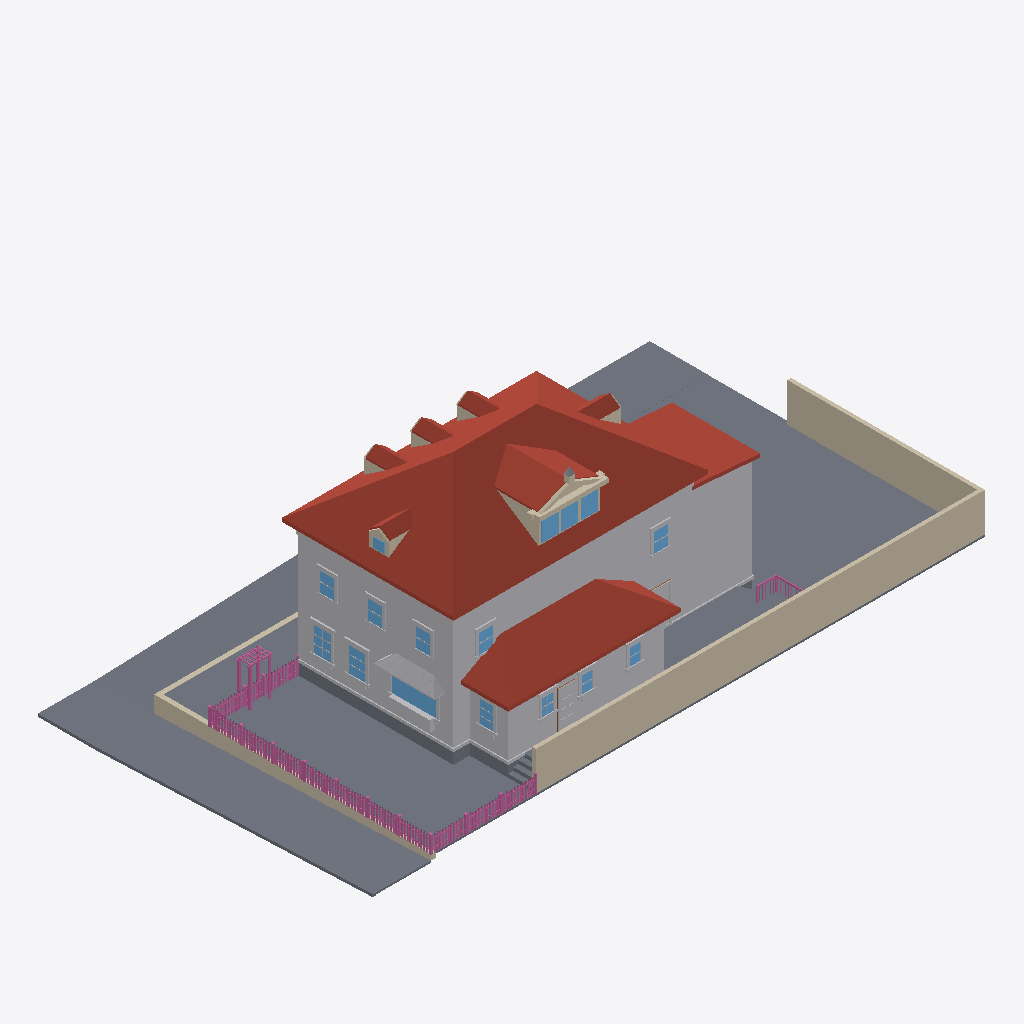
Isometric view of an IFC building model (IFC-SPF (STEP), schema IFC4, length unit metre), seen from the south-west, elements coloured by IFC class: 161 railings (pink), 82 other elements (light grey), 26 walls (beige), 24 slabs (grey), 16 windows (light blue), 15 roofs (red-brown), 1 door (brown).
Extent 33.7 m × 18.5 m × 11.9 m (x, y, z). Elements (857): 362 IfcBuildingElementProxy, 230 IfcRailing, 133 IfcWindow, 80 IfcWall, 33 IfcSlab, 15 IfcRoof, 4 IfcDoor.

HEADER;
FILE_DESCRIPTION(('ViewDefinition[DesignTransferView]'),'2;1');
FILE_NAME('/dev/null','2026-08-09T00:03:07+00:00',(''),(''),'IfcOpenShell 0.8.5','IfcOpenShell 0.8.5','Nobody');
FILE_SCHEMA(('IFC4'));
ENDSEC;
DATA;
#1=IFCPROJECT('1A3n4Go1v8xfOGGsJCDXc$',$,'Eureka Residence',$,$,$,$,(#10),#5);
#12=IFCSITE('2Y4FJB$O996w9PrL$wjOuv',$,'Site',$,$,$,$,$,$,$,$,$,$,$);
#13=IFCBUILDING('29nOYoGC513B1MfTpSrtap',$,'Eureka House',$,$,$,$,$,$,$,$,$);
#14=IFCBUILDINGSTOREY('2MM25gtanD8u89hSC3x1nT',$,'Site',$,$,$,$,$,$,$);
#18=IFCSLAB('3NgpsUObv0i8dTddKGr5J2',$,'Lot',$,$,#42,#31,$,.BASESLAB.);
#2028=IFCROOF('16jxfF4v104PUypOReYUOo',$,'Roof - primary',$,$,#2039,#2029,$,.HIP_ROOF.);
#67=IFCBUILDINGELEMENTPROXY('3ah48v80P7w9soeDY6fiwV',$,'Massing - primary',$,$,#90,#80,$,$);
#20736=IFCWALL('2Y9jCYzML3wxradXBwX6Ek',$,'Lot wall - south',$,$,#20759,#20749,$,$);
#4446=IFCROOF('2TIyQVTU91LedWVmuslrok',$,'Roof - scullery',$,$,#4457,#4447,$,.SHED_ROOF.);
#29224=IFCSLAB('1EKdoSnwz6OumzJyKFQ7N$',$,'Park strip - west',$,$,#29235,#29225,$,.BASESLAB.);
#20760=IFCWALL('0IUzQ1MyLAEe8MVszDcCOm',$,'Lot wall - east',$,$,#20780,#20770,$,$);
#4245=IFCBUILDINGELEMENTPROXY('1B95IBB753jRM27SAY2gpJ',$,'Massing - extension',$,$,#4256,#4246,$,$);
#29182=IFCSLAB('2EvnHymWPEThvxt6vEFeE3',$,'Sidewalk - west',$,$,#29193,#29183,$,.BASESLAB.);
#4382=IFCBUILDINGELEMENTPROXY('3dPhPbq99Dv8Q6u7WcKfqS',$,'Massing - scullery',$,$,#4393,#4383,$,$);
#29035=IFCSLAB('3xCNINvCb9ZAkHZtT0dWs8',$,'Sidewalk - north',$,$,#29046,#29036,$,.BASESLAB.);
#4287=IFCROOF('0FyZmQprz3SO9MkPxtjDfC',$,'Roof - extension',$,$,#4298,#4288,$,.SHED_ROOF.);
#28990=IFCSLAB('1t58GAMoLFYxQ6DYLnEKMe',$,'Park strip - north',$,$,#29001,#28991,$,.BASESLAB.);
#29408=IFCWALL('2rPuVeWd975hrt_fO8nMtd',$,'Retaining wall - west',$,$,#29419,#29409,$,$);
#29278=IFCSLAB('2eExFvMHH5CQp3hMXjTfL6',$,'Sidewalk - NW corner',$,$,#29298,#29288,$,.BASESLAB.);
#29089=IFCSLAB('0zSEVdGZDBjwgTSSZImMNT',$,'Park strip - north level',$,$,#29109,#29099,$,.BASESLAB.);
#3047=IFCROOF('2vQGgw58TDpQ0I0SQ0rpS7',$,'Shed dormer roof W',$,$,#3058,#3048,$,$);
#19998=IFCSLAB('0GT$agjQ57huw8lcU8mQMZ',$,'Deck',$,$,#20018,#20008,$,$);
#43=IFCSLAB('2pBV5z40n5Gf5ck_h9jEdJ',$,'Crawlspace - primary',$,$,#66,#56,$,.BASESLAB.);
#29110=IFCSLAB('1ffX0j_Br9cxw7Nd2SZO7p',$,'Sidewalk - north level',$,$,#29130,#29120,$,.BASESLAB.);
#29266=IFCSLAB('2mZEDG2Z9249Nkoj5aJdcq',$,'Curb - west',$,$,#29277,#29267,$,.BASESLAB.);
#19974=IFCSLAB('0r$p$VWjT9vv9uiE$rQu63',$,'Deck',$,$,#19997,#19987,$,$);
#115=IFCBUILDINGELEMENTPROXY('2q$wJJfA57zejrsV4MJyKs',$,'Belt course - primary',$,$,#135,#125,$,$);
#19665=IFCBUILDINGELEMENTPROXY('0exwBvPrfB8BEODM79HzQx',$,'Kitchen awning',$,$,#19676,#19666,$,$);
#3089=IFCROOF('3OJT9KG4D4lPeGc8iFo1ZK',$,'Shed dormer roof E',$,$,#3100,#3090,$,$);
#4173=IFCBUILDINGELEMENTPROXY('2MPX9ceXz7FwDWEIS_yViA',$,'Water table - primary',$,$,#4193,#4183,$,$);
#29366=IFCWALL('0wWVQg0PHDpB6BFkQ0tqYO',$,'Retaining wall - north',$,$,#29377,#29367,$,$);
#6972=IFCWINDOW('36$Z7GQrP20ftZjuby0Yrt',$,'Window - Kitchen W (picture)',$,$,#6992,#6982,$,$,$,$,$,$);
#3138=IFCWALL('2mm4_IiMPFUh5eqggNuWPl',$,'Pediment cornice',$,$,#3158,#3148,$,$);
#29077=IFCSLAB('2nm5b_$dv5IRT1HwcvpNFr',$,'Curb - north',$,$,#29088,#29078,$,.BASESLAB.);
#4119=IFCROOF('0akaySZy1BKuR5hLZcvVBI',$,'Hip dormer west roof S',$,$,#4130,#4120,$,$);
#2289=IFCROOF('2cuWxMomPEZgQSFckJi8Yo',$,'Dormer 1 roof W',$,$,#2300,#2290,$,$);
#3819=IFCROOF('2FpDzgnNvFCBtbZS$ZLI_E',$,'Hip dormer east roof S',$,$,#3830,#3820,$,$);
#2589=IFCROOF('3XOuwt6xL2ge88VXe0nE2J',$,'Dormer 2 roof W',$,$,#2600,#2590,$,$);
#2889=IFCROOF('1H$3h$acD5IQz0EBVjRwFE',$,'Dormer 3 roof W',$,$,#2900,#2890,$,$);
#4320=IFCSLAB('2rlfI9u8T5bB2aSYLhglL$',$,'Crawlspace - scullery',$,$,#4340,#4330,$,.BASESLAB.);
#2968=IFCWALL('3KKFWhCXn6GvxzLY1uXzec',$,'Shed dormer cheek W',$,$,#2979,#2969,$,$);
#19929=IFCBUILDINGELEMENTPROXY('1Kqn4NZR9E6Ab4tSgGWUwW',$,'Kitchen planter box',$,$,#19949,#19939,$,$);
#7581=IFCWINDOW('023tuXqmr44P8gi1sFQSAq',$,'Window - Dining W1',$,$,#7601,#7591,$,$,$,$,$,$);
#7791=IFCWINDOW('3qpTxkZqL8aRyZn2oY9ZGl',$,'Window - Dining W2',$,$,#7811,#7801,$,$,$,$,$,$);
#3447=IFCWINDOW('3z4PSvh_v0l9_BeUO7cy6X',$,'Shed dormer window 1',$,$,#3467,#3457,$,$,$,$,$,$);
#10656=IFCBUILDINGELEMENTPROXY('38VAJMqaj4cPXNKRaAhwck',$,'Back Door part',$,$,#10676,#10666,$,$);
#3489=IFCWINDOW('14tpSsuYTBSf6ckJyECZgT',$,'Shed dormer window 2',$,$,#3509,#3499,$,$,$,$,$,$);
#3531=IFCWINDOW('1MIJVvTs95W8Oukcmw7nic',$,'Shed dormer window 3',$,$,#3551,#3541,$,$,$,$,$,$);
#29320=IFCSLAB('20BGz5vZXEFBHUQdIkrL3y',$,'Curb - NW corner west',$,$,#29340,#29330,$,.BASESLAB.);
#19950=IFCBUILDINGELEMENTPROXY('3jNIRPcAH6VQlHl$JjYzrM',$,'Kitchen planter greenery',$,$,#19973,#19963,$,$);
#10341=IFCWINDOW('0iB3ASHnr0gf5egrDdEEZN',$,'Window - Scullery E',$,$,#10361,#10351,$,$,$,$,$,$);
#22777=IFCRAILING('2abpIpKefDdBhFs1HJx6Tm',$,'Fence rail',$,$,#22797,#22787,$,$);
#11601=IFCWINDOW('2EvZhoqMj2RRvr3QXZeUps',$,'Upper - West 1',$,$,#11621,#11611,$,$,$,$,$,$);
#11769=IFCWINDOW('1hQYdNZjTEPxGHa80L2g7E',$,'Upper - West 2',$,$,#11789,#11779,$,$,$,$,$,$);
#11937=IFCWINDOW('1$uUQE0E58XuoMMKBVQm9K',$,'Upper - West 3',$,$,#11957,#11947,$,$,$,$,$,$);
#12105=IFCWINDOW('2FvhkkJnL76e_La7m3wJQq',$,'Upper - South E',$,$,#12125,#12115,$,$,$,$,$,$);
#22798=IFCRAILING('2EKSqagUr0WgPCBvP8hJMY',$,'Fence rail',$,$,#22818,#22808,$,$);
#12273=IFCWINDOW('2X8QFJThvCehKL5wqEpgol',$,'Upper - South W',$,$,#12293,#12283,$,$,$,$,$,$);
#3189=IFCWALL('2Z0HPO5ab0YumpHD21BlHe',$,'Pediment rake',$,$,#3200,#3190,$,$);
#29131=IFCSLAB('3Vda8UN7v4xuMOUqzVJwR0',$,'Curb - north level',$,$,#29151,#29141,$,.BASESLAB.);
#4458=IFCBUILDINGELEMENTPROXY('04amraJrfDvx2kx08gCXSz',$,'Water table - scullery',$,$,#4478,#4468,$,$);
#29299=IFCSLAB('2iP5RklKX1lAzvPRZup3jD',$,'Curb - NW corner north',$,$,#29319,#29309,$,.BASESLAB.);
#9774=IFCWINDOW('3IcogPdiP9rePVaYmgdPNi',$,'Window - Scullery S1',$,$,#9794,#9784,$,$,$,$,$,$);
#9963=IFCWINDOW('3r0_o5_k91lQWpV_wtGJfd',$,'Window - Scullery S2',$,$,#9983,#9973,$,$,$,$,$,$);
#10152=IFCWINDOW('0h23Xd8Kz0QRj3b0RQZyRt',$,'Window - Scullery S3',$,$,#10172,#10162,$,$,$,$,$,$);
#3231=IFCWALL('2k2KRQVdL4Gu_BeSTSpidN',$,'Pediment rake',$,$,#3242,#3232,$,$);
#28337=IFCRAILING('3Fr8UUt2XC$AfAvtxBYZDG',$,'Trellis post',$,$,#28357,#28347,$,$);
#4299=IFCBUILDINGELEMENTPROXY('3A6eov18j5SuC86jyptlew',$,'Water table - extension',$,$,#4319,#4309,$,$);
#20103=IFCSLAB('1JZAj0Fc9E3QCL6K1pCCVs',$,'Deck step W1',$,$,#20123,#20113,$,$);
#20061=IFCSLAB('2PtrTbL3vFMPv2W0sCCusY',$,'Deck step W0',$,$,#20081,#20071,$,$);
#2173=IFCWALL('3IV_oe8rb0Be1$yTQZb4CO',$,'Dormer 1 cheek W',$,$,#2184,#2174,$,$);
#2473=IFCWALL('0huPeTQBv3Jw4sP9wemk3y',$,'Dormer 2 cheek W',$,$,#2484,#2474,$,$);
#6927=IFCBUILDINGELEMENTPROXY('2pfJaAzVnDfubkDdsr8l24',$,'Family -) Patio part',$,$,#6950,#6940,$,$);
#3957=IFCWINDOW('2JrOTUX3L1xOy5MhVuoYAY',$,'Hip dormer west window',$,$,#3977,#3967,$,$,$,$,$,$);
#3703=IFCWALL('3J9YbwUPjDD9h49c_ZEVud',$,'Hip dormer east cheek S',$,$,#3714,#3704,$,$);
#2773=IFCWALL('3FCI3jXkz1k8JeSjzvD0Dm',$,'Dormer 3 cheek W',$,$,#2784,#2774,$,$);
#20781=IFCRAILING('2phenNUF55rRe5dP95$F_O',$,'Fence rail',$,$,#20801,#20791,$,$);
#20802=IFCRAILING('3L3hNV7iHBAuaDmu2ISb0q',$,'Fence rail',$,$,#20822,#20812,$,$);
#4003=IFCWALL('3kuhCeFYPCThwO3WEmcv9c',$,'Hip dormer west cheek S',$,$,#4014,#4004,$,$);
#28295=IFCRAILING('3q$6RLEsrF1wylSQfpwhSY',$,'Trellis post',$,$,#28315,#28305,$,$);
#10593=IFCBUILDINGELEMENTPROXY('1NaVoXigj6Uw4fsEvGDB9N',$,'Back Door part',$,$,#10613,#10603,$,$);
#20166=IFCSLAB('3elgi5Uxj9nPWcxMgeyj60',$,'Deck step E3',$,$,#20186,#20176,$,$);
#28358=IFCRAILING('0nSyQHzeb6IR69J86u$AzB',$,'Trellis post',$,$,#28378,#28368,$,$);
#4077=IFCWALL('2vhFjbQiz0EBy_iyMksLhQ',$,'Hip dormer west gable',$,$,#4088,#4078,$,$);
#4161=IFCROOF('3j8Qxz9ZH2dAnisb8auoEO',$,'Hip dormer west roof N',$,$,#4172,#4162,$,$);
#20145=IFCSLAB('0o4zUtWCDAfx9OXHzABW4t',$,'Deck step W2',$,$,#20165,#20155,$,$);
#7602=IFCBUILDINGELEMENTPROXY('255WgjfqDFDu2CBhB9tngt',$,'Casing - Window - Dining W1',$,$,#7622,#7612,$,$);
#7917=IFCBUILDINGELEMENTPROXY('0LcL05jXPA8B11CGX9PbV4',$,'Header - Window - Dining W2',$,$,#7937,#7927,$,$);
#7707=IFCBUILDINGELEMENTPROXY('3ul5OYtpb2jf$D_25X0Pg9',$,'Header - Window - Dining W1',$,$,#7727,#7717,$,$);
#10362=IFCBUILDINGELEMENTPROXY('3pvMGA79558PDEFrzF7BdS',$,'Casing - Window - Scullery E',$,$,#10382,#10372,$,$);
#2631=IFCROOF('3wM7ApKoPDdgOW74CWIK4N',$,'Dormer 2 roof E',$,$,#2642,#2632,$,$);
#3861=IFCROOF('1IXCvbLvz0fwBHkjovbtOP',$,'Hip dormer east roof N',$,$,#3872,#3862,$,$);
#2331=IFCROOF('2r0SkwVZHCn98joQz2it3G',$,'Dormer 1 roof E',$,$,#2342,#2332,$,$);
#2931=IFCROOF('0RWbxSihP3Ug9Xl7J6OKAX',$,'Dormer 3 roof E',$,$,#2942,#2932,$,$);
#12147=IFCBUILDINGELEMENTPROXY('0JZDbczmf9mOwuEygqqNjB',$,'Casing - Upper - South E',$,$,#12167,#12157,$,$);
#12315=IFCBUILDINGELEMENTPROXY('3KGqJcoEz2zwfN_c1F40On',$,'Casing - Upper - South W',$,$,#12335,#12325,$,$);
#11622=IFCBUILDINGELEMENTPROXY('2d0z27yD997OyuSrBaQck0',$,'Casing - Upper - West 1',$,$,#11642,#11632,$,$);
#11790=IFCBUILDINGELEMENTPROXY('37$$BU_PnD2RlhnHljS$XH',$,'Casing - Upper - West 2',$,$,#11810,#11800,$,$);
#11958=IFCBUILDINGELEMENTPROXY('0Ot0Ul2wT6p8d93VdRRgWC',$,'Casing - Upper - West 3',$,$,#11978,#11968,$,$);
#28316=IFCRAILING('2Pk1ruoxzC2A_WZPtd5y1f',$,'Trellis post',$,$,#28336,#28326,$,$);
#7812=IFCBUILDINGELEMENTPROXY('22DppqKA580Pe23q9m1IhA',$,'Casing - Window - Dining W2',$,$,#7832,#7822,$,$);
#7833=IFCBUILDINGELEMENTPROXY('2$xrgakNbDEfkaH_JDgnW5',$,'Casing - Window - Dining W2',$,$,#7853,#7843,$,$);
#3873=IFCWALL('01ZuZN62rFi8kf1H0hGJqh',$,'Hip dormer west jamb S',$,$,#3893,#3883,$,$);
#3426=IFCWALL('2If71e_Br5pP63fZJFyQW8',$,'Shed dormer jamb 0',$,$,#3446,#3436,$,$);
#7665=IFCBUILDINGELEMENTPROXY('3sIh9cHvnDxeHYp7I1lYqZ',$,'Sill - Window - Dining W1',$,$,#7685,#7675,$,$);
#6993=IFCBUILDINGELEMENTPROXY('2J22VKs958I9god$8gRzQD',$,'Casing - Window - Kitchen W (picture)',$,$,#7013,#7003,$,$);
#7875=IFCBUILDINGELEMENTPROXY('2ZAn2bkcLBNvD4M6jz04n6',$,'Sill - Window - Dining W2',$,$,#7895,#7885,$,$);
#7623=IFCBUILDINGELEMENTPROXY('310e3nYL57pQGRbFcmnpGO',$,'Casing - Window - Dining W1',$,$,#7643,#7633,$,$);
#10572=IFCBUILDINGELEMENTPROXY('3kJESNXnn1XffLNEIB6cQr',$,'Back Door part',$,$,#10592,#10582,$,$);
#6822=IFCBUILDINGELEMENTPROXY('15qxA73WjDzu2_pyAm$80H',$,'Family -) Patio part',$,$,#6842,#6832,$,$);
#10278=IFCBUILDINGELEMENTPROXY('3PwRmj3K99rPkpNp0wlPQy',$,'Header - Window - Scullery S3',$,$,#10298,#10288,$,$);
#10089=IFCBUILDINGELEMENTPROXY('08ip6iojb46RM3wj9_HLts',$,'Header - Window - Scullery S2',$,$,#10109,#10099,$,$);
#9795=IFCBUILDINGELEMENTPROXY('1yy_xBfvP5nB1J_c4T6iHT',$,'Casing - Window - Scullery S1',$,$,#9815,#9805,$,$);
#10005=IFCBUILDINGELEMENTPROXY('3sBfVGFSf5KRwJNrabwTUn',$,'Casing - Window - Scullery S2',$,$,#10025,#10015,$,$);
#3327=IFCWALL('2ofHkesUn2W9Aa8wHI6wF0',$,'Pediment acroterion plinth',$,$,#3347,#3337,$,$);
#9900=IFCBUILDINGELEMENTPROXY('32YeYFlm5BjO51h1LhnOik',$,'Header - Window - Scullery S1',$,$,#9920,#9910,$,$);
#10383=IFCBUILDINGELEMENTPROXY('1I8qJqRn14uvwBV73Nr2Ic',$,'Casing - Window - Scullery E',$,$,#10403,#10393,$,$);
#9816=IFCBUILDINGELEMENTPROXY('2Go4lhV8v5rOjmXLs8YxHq',$,'Casing - Window - Scullery S1',$,$,#9836,#9826,$,$);
#10425=IFCBUILDINGELEMENTPROXY('3DZDYx0qvEY8K7wcKnv_Sz',$,'Sill - Window - Scullery E',$,$,#10445,#10435,$,$);
#20208=IFCRAILING('0M0mOecK9DwuJ18i3_TzJm',$,'Deck rail E cap',$,$,#20231,#20221,$,$);
#9984=IFCBUILDINGELEMENTPROXY('1Iz$gn3bHEDRhkEUVFvhNA',$,'Casing - Window - Scullery S2',$,$,#10004,#9994,$,$);
#22735=IFCRAILING('20HiJwzj1FTBNutircSNpm',$,'Fence post',$,$,#22755,#22745,$,$);
#22651=IFCRAILING('2CuJynnLLApuHQ9$K7fJVM',$,'Fence post',$,$,#22671,#22661,$,$);
#3126=IFCWALL('1isqYx6jzAaOsjbuAOXwIV',$,'Pediment tympanum',$,$,#3137,#3127,$,$);
#11979=IFCBUILDINGELEMENTPROXY('17OUyk$$9FUv4VNDdqdfp8',$,'Casing - Upper - West 3',$,$,#11999,#11989,$,$);
#7896=IFCBUILDINGELEMENTPROXY('2xwIGZL1D6TBo4GCWFYJAY',$,'Apron - Window - Dining W2',$,$,#7916,#7906,$,$);
#11811=IFCBUILDINGELEMENTPROXY('2JAjZ$2Z9Czfj2ogI_2JF$',$,'Casing - Upper - West 2',$,$,#11831,#11821,$,$);
#12378=IFCBUILDINGELEMENTPROXY('1MjdYXtRD5PgVoc_mRzcfO',$,'Header - Upper - South W',$,$,#12398,#12388,$,$);
#11706=IFCBUILDINGELEMENTPROXY('0Q5EGIQfzE3gONCEFsWKpg',$,'Header - Upper - West 1',$,$,#11726,#11716,$,$);
#11874=IFCBUILDINGELEMENTPROXY('2zU1HJawr5GByQWtkK094N',$,'Header - Upper - West 2',$,$,#11894,#11884,$,$);
#12210=IFCBUILDINGELEMENTPROXY('3b2VEsWBr1p8TL6Q11MO3R',$,'Header - Upper - South E',$,$,#12230,#12220,$,$);
#7056=IFCBUILDINGELEMENTPROXY('1tXgDKrj16eAmIauMiMm$Z',$,'Sill - Window - Kitchen W (picture)',$,$,#7076,#7066,$,$);
#12042=IFCBUILDINGELEMENTPROXY('28dQOuzJj4qQBoy7DJVQIX',$,'Header - Upper - West 3',$,$,#12062,#12052,$,$);
#7686=IFCBUILDINGELEMENTPROXY('3lWBSUIaz3EuqJuDAq3N59',$,'Apron - Window - Dining W1',$,$,#7706,#7696,$,$);
#9858=IFCBUILDINGELEMENTPROXY('3ENIgtpozClOSVc$3d7S8O',$,'Sill - Window - Scullery S1',$,$,#9878,#9868,$,$);
#10047=IFCBUILDINGELEMENTPROXY('0j6WvcAST0EP$JWfy_ZgxL',$,'Sill - Window - Scullery S2',$,$,#10067,#10057,$,$);
#10236=IFCBUILDINGELEMENTPROXY('2pQ1Q8OIrD9eieIpZ1vgLD',$,'Sill - Window - Scullery S3',$,$,#10256,#10246,$,$);
#11643=IFCBUILDINGELEMENTPROXY('0SaYrpNW56Mh99I2t3AVXc',$,'Casing - Upper - West 1',$,$,#11663,#11653,$,$);
#12126=IFCBUILDINGELEMENTPROXY('3ECvviPW1AoOOTbeHSxr0z',$,'Casing - Upper - South E',$,$,#12146,#12136,$,$);
#3372=IFCBUILDINGELEMENTPROXY('16lpPuLTf1MQJ_X8UGF9lk',$,'Pediment acroterion',$,$,#3383,#3373,$,$);
#3510=IFCWALL('3To2j_RmjEIAivDboxFsMB',$,'Shed dormer jamb 2',$,$,#3530,#3520,$,$);
#10194=IFCBUILDINGELEMENTPROXY('0aLbOhXvzF28ejZOAgQKei',$,'Casing - Window - Scullery S3',$,$,#10214,#10204,$,$);
#10173=IFCBUILDINGELEMENTPROXY('1BIzRHgcL2hgl0FrixC2PY',$,'Casing - Window - Scullery S3',$,$,#10193,#10183,$,$);
#6864=IFCBUILDINGELEMENTPROXY('3dkwhL6x15ofl3L5Jcz4GW',$,'Family -) Patio part',$,$,#6884,#6874,$,$);
#11853=IFCBUILDINGELEMENTPROXY('2ykOA$Xm1FI8IhGnyw7CV5',$,'Sill - Upper - West 2',$,$,#11873,#11863,$,$);
#12294=IFCBUILDINGELEMENTPROXY('2BpikMTanFFPUMRz6QMS2Y',$,'Casing - Upper - South W',$,$,#12314,#12304,$,$);
#20187=IFCSLAB('1Xjg_UcKf4CQJYm6En8mAn',$,'Deck step W3',$,$,#20207,#20197,$,$);
#26789=IFCRAILING('1SgtqV5ZnFY96qWDxl4cGw',$,'Fence post',$,$,#26809,#26799,$,$);
#3894=IFCWALL('2qX_h7dB94ZRLKYqgAXKOc',$,'Hip dormer west jamb N',$,$,#3914,#3904,$,$);
#10446=IFCBUILDINGELEMENTPROXY('2cGIuKvT98QRb$Vvx$sXd7',$,'Apron - Window - Scullery E',$,$,#10466,#10456,$,$);
#11685=IFCBUILDINGELEMENTPROXY('3DndyUB7b5ohYi8km_mFXX',$,'Sill - Upper - West 1',$,$,#11705,#11695,$,$);
#12021=IFCBUILDINGELEMENTPROXY('2PgrOi0ivFwOoJpszhY608',$,'Sill - Upper - West 3',$,$,#12041,#12031,$,$);
#12189=IFCBUILDINGELEMENTPROXY('19vXGjjEbENx0howCWo2wy',$,'Sill - Upper - South E',$,$,#12209,#12199,$,$);
#22693=IFCRAILING('0CQ5GqHor4SxzVvdH27Od6',$,'Fence post',$,$,#22713,#22703,$,$);
#3273=IFCWALL('23JMedIWDF0hDqIhN8P6z3',$,'Pediment cornice return',$,$,#3284,#3274,$,$);
#10551=IFCDOOR('2QZPZdZ3TAJxJCiu6IesEe',$,'Back Door',$,$,#10571,#10561,$,$,$,$,$,$);
#3384=IFCWALL('1l6SKOM6XEbvUSjZaPKDLC',$,'Shed dormer sill',$,$,#3404,#3394,$,$);
#4194=IFCSLAB('1vRishW_LF9xzIr8TrIQTm',$,'Crawlspace - extension',$,$,#4214,#4204,$,.BASESLAB.);
#20547=IFCRAILING('2w61cV2KrC28FjC3jJxa$N',$,'Deck rail S cap',$,$,#20567,#20557,$,$);
#26831=IFCRAILING('3fVY$MJZ95YPTXQudBJu2k',$,'Fence post',$,$,#26851,#26841,$,$);
#7014=IFCBUILDINGELEMENTPROXY('21ww25j$z2uuDbsm1qWTlh',$,'Casing - Window - Kitchen W (picture)',$,$,#7034,#7024,$,$);
#11664=IFCBUILDINGELEMENTPROXY('0B0XbDWLb4s9MQlDiE8k32',$,'Casing - Upper - West 1',$,$,#11684,#11674,$,$);
#26621=IFCRAILING('1BiB$Fo2nBJvrtjVJhvFKs',$,'Fence post',$,$,#26641,#26631,$,$);
#12000=IFCBUILDINGELEMENTPROXY('1V783A$DHFcOjRKeAL_y9S',$,'Casing - Upper - West 3',$,$,#12020,#12010,$,$);
#10257=IFCBUILDINGELEMENTPROXY('20j1Zggm94AR_m9ftQnYP7',$,'Apron - Window - Scullery S3',$,$,#10277,#10267,$,$);
#28379=IFCRAILING('2RXKjyVAb18RZdVMjKSbP6',$,'Trellis beam',$,$,#28399,#28389,$,$);
#7644=IFCBUILDINGELEMENTPROXY('3ZNAKPZ9b91u6ccuosX6qF',$,'Casing - Window - Dining W1',$,$,#7664,#7654,$,$);
#11832=IFCBUILDINGELEMENTPROXY('1Zr4f4OsLDOvoFXB9$oomE',$,'Casing - Upper - West 2',$,$,#11852,#11842,$,$);
#10068=IFCBUILDINGELEMENTPROXY('2ocs_yqW92QhQKCCyzGixm',$,'Apron - Window - Scullery S2',$,$,#10088,#10078,$,$);
#12168=IFCBUILDINGELEMENTPROXY('0XO0V5O$v7CxCeGR5fYA6h',$,'Casing - Upper - South E',$,$,#12188,#12178,$,$);
#26473=IFCRAILING('0S50P$nN58WAN270vnIS3U',$,'Fence picket',$,$,#26484,#26474,$,$);
#27086=IFCRAILING('2eB2BvKMz20P8HVO7roc7F',$,'Fence picket',$,$,#27097,#27087,$,$);
#9879=IFCBUILDINGELEMENTPROXY('2RxupcgUbFh9XMs9b_4bpf',$,'Apron - Window - Scullery S1',$,$,#9899,#9889,$,$);
#23418=IFCRAILING('2vqR6o8cP7kgfdqew1inA6',$,'Fence picket',$,$,#23429,#23419,$,$);
#24640=IFCRAILING('131SsWIgH6f8aNjR4eRPDu',$,'Fence picket',$,$,#24651,#24641,$,$);
#25251=IFCRAILING('1mNXY8qGr71h8zmx88sVJE',$,'Fence picket',$,$,#25262,#25252,$,$);
#27776=IFCRAILING('2kSLU8VOb0TRTOiulCrXck',$,'Fence picket',$,$,#27787,#27777,$,$);
#12336=IFCBUILDINGELEMENTPROXY('0PIK659cL5pOOGNkb3pKRk',$,'Casing - Upper - South W',$,$,#12356,#12346,$,$);
#21281=IFCRAILING('0G3Q7Cd2LFMwraBuTlyv6m',$,'Fence picket',$,$,#21292,#21282,$,$);
#21892=IFCRAILING('0DSzxT6zz2xAtx0WtYi90I',$,'Fence picket',$,$,#21903,#21893,$,$);
#22503=IFCRAILING('0PZ$MFkGTDAxhyCHhvEMH_',$,'Fence picket',$,$,#22514,#22504,$,$);
#24029=IFCRAILING('110iLc5cTEg9Ffpa0rgtKE',$,'Fence picket',$,$,#24040,#24030,$,$);
#27626=IFCRAILING('3IGuHIzsj8Rw946uWAzt4V',$,'Fence rail',$,$,#27646,#27636,$,$);
#25862=IFCRAILING('2dzCuMPsv1K9mTE4NR3zpZ',$,'Fence picket',$,$,#25873,#25863,$,$);
#28713=IFCRAILING('2ALyYO59X01wMnUCFXrgmu',$,'Fence picket',$,$,#28724,#28714,$,$);
#3468=IFCWALL('1tMcXW5jzD48AQc8pWaU9R',$,'Shed dormer jamb 1',$,$,#3488,#3478,$,$);
#10614=IFCBUILDINGELEMENTPROXY('1lNv8j6DXAW9IPECxjA5GJ',$,'Back Door part',$,$,#10634,#10624,$,$);
#3552=IFCWALL('0UUSIKPAH29u1yq5R$K8sV',$,'Shed dormer jamb end',$,$,#3572,#3562,$,$);
#26663=IFCRAILING('0k_8WuB8PBFAQCXb_kRL0Y',$,'Fence post',$,$,#26683,#26673,$,$);
#26705=IFCRAILING('2Pp$ta45T5pRfyjD2V5wbv',$,'Fence post',$,$,#26725,#26715,$,$);
#26936=IFCRAILING('3qOM2Tygz3Ff59IgKOWygH',$,'Fence rail',$,$,#26956,#26946,$,$);
#26915=IFCRAILING('2cf_y4C1bACBg11Pjj3Vle',$,'Fence rail',$,$,#26935,#26925,$,$);
ENDSEC;
